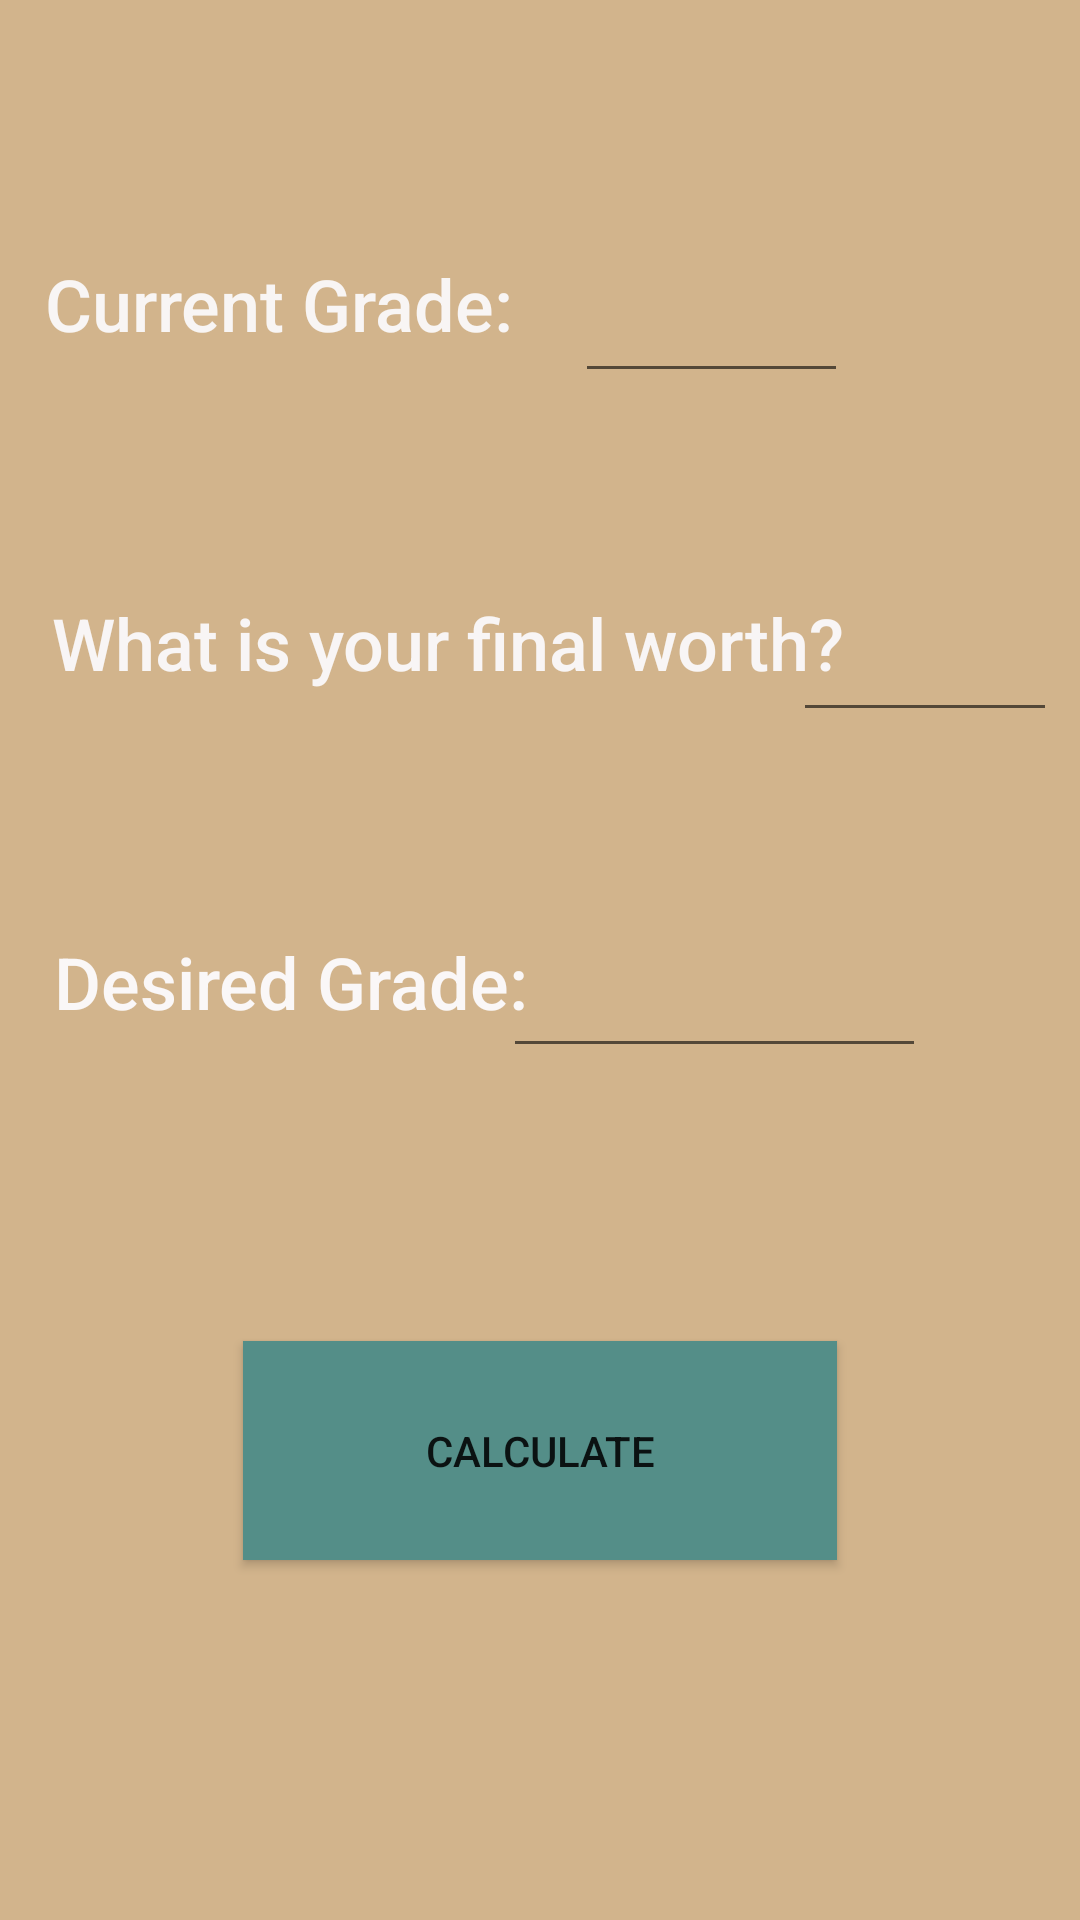

This screen was rendered from an Android layout file. Write that file and the resources it references.
<!-- AndroidManifest.xml: application theme Theme.Grade_Calculator -->
<!-- res/layout/fragment_dashboard.xml -->
<?xml version="1.0" encoding="utf-8"?>
<androidx.constraintlayout.widget.ConstraintLayout xmlns:android="http://schemas.android.com/apk/res/android"
    xmlns:app="http://schemas.android.com/apk/res-auto"
    xmlns:tools="http://schemas.android.com/tools"
    android:layout_width="match_parent"
    android:layout_height="match_parent"
    android:background="#D2B48C"
    tools:context=".ui.dashboard.DashboardFragment">

    <TextView
        android:id="@+id/curr_grade"
        android:layout_width="160dp"
        android:layout_height="38dp"
        android:layout_marginStart="15dp"
        android:layout_marginTop="85dp"
        android:background="#D2B48C"
        android:text="Current Grade: "
        android:textAppearance="@style/TextAppearance.AppCompat.Body2"
        android:textColor="#F8F5F4"
        android:textSize="24sp"
        app:layout_constraintStart_toStartOf="parent"
        app:layout_constraintTop_toTopOf="parent"
        tools:ignore="TextContrastCheck" />

    <EditText
        android:id="@+id/currgradetext"
        android:layout_width="91dp"
        android:layout_height="59dp"
        android:layout_marginStart="15dp"
        android:layout_marginTop="72dp"
        android:ems="10"
        android:inputType="numberDecimal"
        android:textColor="#EFEDED"
        app:layout_constraintEnd_toEndOf="parent"
        app:layout_constraintHorizontal_bias="0.023"
        app:layout_constraintStart_toEndOf="@+id/curr_grade"
        app:layout_constraintTop_toTopOf="parent" />

    <TextView
        android:id="@+id/perc_final"
        android:layout_width="269dp"
        android:layout_height="38dp"
        android:layout_marginStart="15dp"
        android:layout_marginTop="75dp"
        android:background="#D2B48C"
        android:fontFamily="sans-serif-medium"
        android:text="What is your final worth?"
        android:textAlignment="center"
        android:textAppearance="@style/TextAppearance.AppCompat.Body2"
        android:textColor="#F8F5F5"
        android:textSize="24sp"
        app:layout_constraintStart_toStartOf="parent"
        app:layout_constraintTop_toBottomOf="@+id/curr_grade"
        tools:ignore="TextContrastCheck" />

    <EditText
        android:id="@+id/finalworthtext"
        android:layout_width="88dp"
        android:layout_height="57dp"
        android:layout_marginStart="15dp"
        android:layout_marginTop="56dp"
        android:layout_marginEnd="15dp"
        android:ems="10"
        android:inputType="numberDecimal"
        android:textColor="#FAF7F7"
        app:layout_constraintEnd_toEndOf="parent"
        app:layout_constraintHorizontal_bias="0.833"
        app:layout_constraintStart_toEndOf="@+id/perc_final"
        app:layout_constraintTop_toBottomOf="@+id/currgradetext" />

    <TextView
        android:id="@+id/fin_grade"
        android:layout_width="162dp"
        android:layout_height="38dp"
        android:layout_marginStart="16dp"
        android:layout_marginTop="75dp"
        android:background="#D2B48C"
        android:fontFamily="sans-serif-medium"
        android:text="Desired Grade:"
        android:textAlignment="center"
        android:textColor="#FAF7F7"
        android:textSize="24dp"
        app:layout_constraintStart_toStartOf="parent"
        app:layout_constraintTop_toBottomOf="@+id/perc_final"
        tools:ignore="TextContrastCheck" />

    <EditText
        android:id="@+id/whattheywanttext"
        android:layout_width="141dp"
        android:layout_height="56dp"
        android:layout_marginStart="15dp"
        android:layout_marginTop="56dp"
        android:layout_marginEnd="77dp"
        android:ems="10"
        android:inputType="numberDecimal"
        android:textColor="#F4EFEF"
        android:textColorHint="#F3EFEF"
        app:layout_constraintEnd_toEndOf="parent"
        app:layout_constraintStart_toEndOf="@+id/fin_grade"
        app:layout_constraintTop_toBottomOf="@+id/finalworthtext" />

    <Button
        android:id="@+id/button"
        android:layout_width="198dp"
        android:layout_height="73dp"
        android:layout_marginBottom="120dp"
        android:background="#548E88"
        android:backgroundTint="#548E88"
        android:text="Calculate"
        app:layout_constraintBottom_toBottomOf="parent"
        app:layout_constraintEnd_toEndOf="parent"
        app:layout_constraintStart_toStartOf="parent"
        tools:ignore="TextContrastCheck" />

    <TextView
        android:id="@+id/needed"
        android:layout_width="278dp"
        android:layout_height="58dp"
        android:layout_marginTop="50dp"
        android:layout_marginBottom="64dp"
        android:text="TextView"
        android:textColor="#548E88"
        android:textSize="24sp"
        android:visibility="invisible"
        app:layout_constraintBottom_toTopOf="@+id/button"
        app:layout_constraintEnd_toEndOf="parent"
        app:layout_constraintHorizontal_bias="0.496"
        app:layout_constraintStart_toStartOf="parent"
        app:layout_constraintTop_toBottomOf="@+id/whattheywanttext" />

</androidx.constraintlayout.widget.ConstraintLayout>
<!-- resources referenced by this layout -->
<resources>
  <style name="Theme.Grade_Calculator" parent="Theme.AppCompat.Light.DarkActionBar">
          
          <item name="colorPrimary">@color/purple_500</item>
          <item name="colorPrimaryVariant">@color/purple_700</item>
          
          <item name="colorSecondary">@color/teal_200</item>
          <item name="colorSecondaryVariant">@color/teal_700</item>
          <item name="colorOnSecondary">@color/black</item>
          
          
      </style>
  <!-- not gathered from this repository: default colours our renderer supplied (Android Studio template values) -->
  <color name="purple_500">#FF6200EE</color>
  <color name="purple_700">#FF3700B3</color>
  <color name="teal_200">#FF03DAC5</color>
  <color name="teal_700">#FF018786</color>
  <color name="black">#FF000000</color>
</resources>
